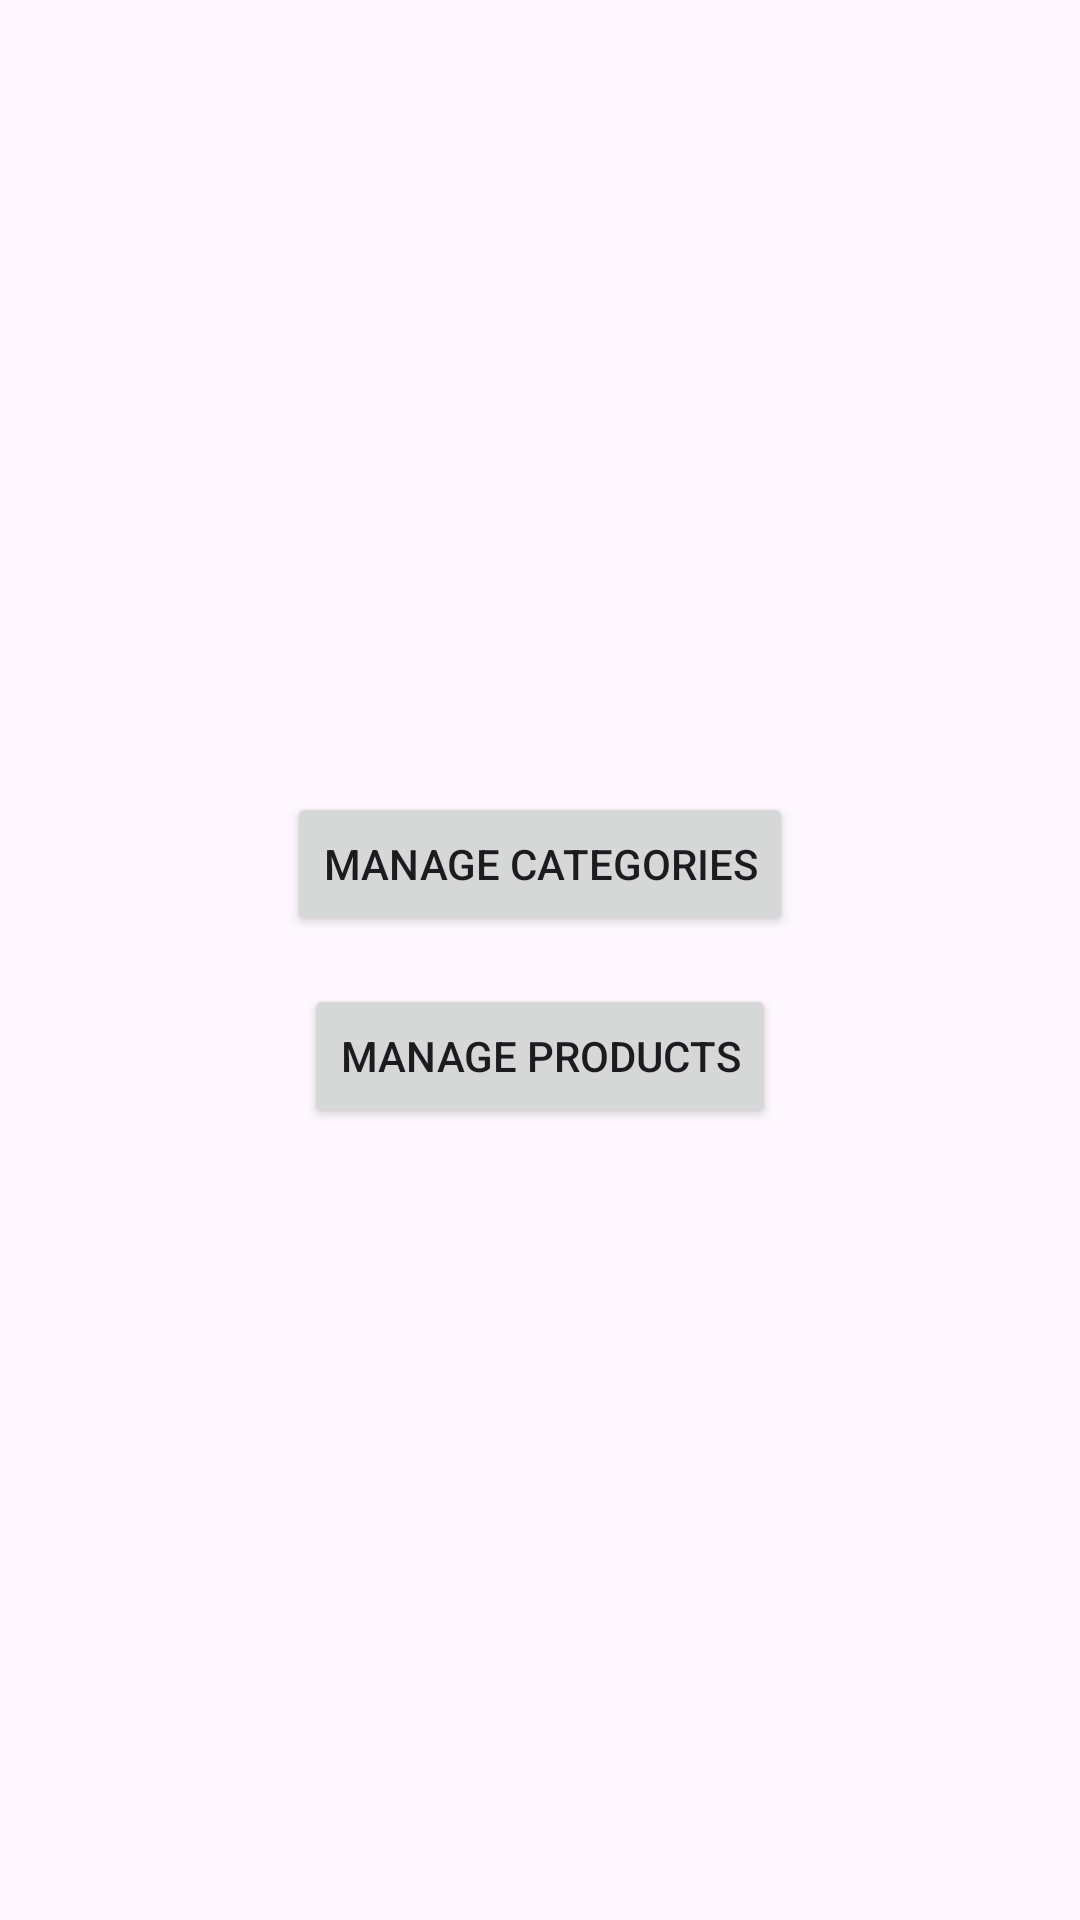

Here is an Android app screen rendered from its layout file. Give the layout XML and the strings, colors and styles it references.
<!-- AndroidManifest.xml: application theme Theme.DemoSQlite -->
<!-- res/layout/activity_main.xml -->
<?xml version="1.0" encoding="utf-8"?>
<LinearLayout xmlns:android="http://schemas.android.com/apk/res/android"
    xmlns:app="http://schemas.android.com/apk/res-auto"
    xmlns:tools="http://schemas.android.com/tools"
    android:id="@+id/main"
    android:layout_width="match_parent"
    android:layout_height="match_parent"
    android:orientation="vertical"
    android:gravity="center"
    tools:context=".MainActivity">

    <Button
        android:id="@+id/btn_manage_category"
        android:layout_width="wrap_content"
        android:layout_height="wrap_content"
        android:text="Manage Categories" />

    <Button
        android:id="@+id/btn_manage_product"
        android:layout_width="wrap_content"
        android:layout_height="wrap_content"
        android:layout_marginTop="16dp"
        android:text="Manage Products" />

</LinearLayout>
<!-- resources referenced by this layout -->
<resources>
  <style name="Theme.DemoSQlite" parent="Base.Theme.DemoSQlite" />
  <style name="Base.Theme.DemoSQlite" parent="Theme.Material3.DayNight.NoActionBar">
          
          
      </style>
</resources>
